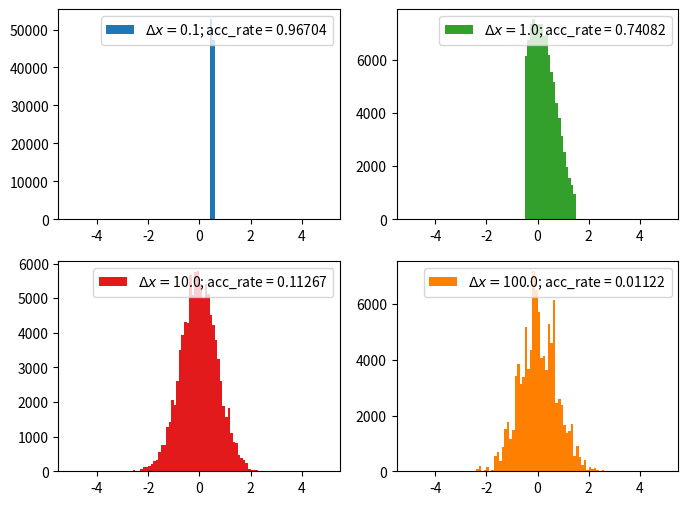

Here is the Python script that generated this plot:
import numpy as np
import matplotlib.pyplot as plt

import os
from typing import Tuple, Callable

from functools import partial


def distribution_function(x: float) -> float:
    return np.exp(-x**2)/np.sqrt(np.pi)


def trial_move(delta_x: float, phi0: float) -> float:
    """
    write helper
    """

    r = np.random.uniform(-delta_x, delta_x, size=1)
    return phi0 + r


def metropolis(
        N: int,
        P: Callable, 
        trial_move: Callable, 
        phi0: float,
) -> Tuple[list, float]:
    """
    Proposes a new state based on the inital state phi0 (Here 1D floats).
    
    Write helper.

    Args:
        N (int):
            Number of samples that will be drawn
        P (function):
            Distribution function that the samples should follow
        trial_move (function):
            trial move as defined in the Metropolis-Hastings-Algo. 
            Decides wether to use the new state or not.
        phi0 (float):
            initial state that acts as a reference value in trial_move

    Returns:
        states_list, acceptance_rate (Tuple[list, float]):
            list: list of consecutively drawn states
            float: resulting acceptance rate during metropolis-algo  
    """
    states_list = np.zeros(N, dtype=float)
    acceptance_list = np.zeros(N, dtype=float)

    current_state = phi0
    for iteration in range(N):
        trial_state = trial_move(phi0)
        r = np.random.uniform(0.0, 1.0, size=1)

        if r < (P(trial_state) / P(current_state)):
            new_state = trial_state

            acceptance_list[iteration] = 1.0
        else: # rejected
            new_state = current_state
        
        states_list[iteration] = new_state
        current_state = new_state

    return states_list, acceptance_list.mean()

if __name__=="__main__":
    # generate 4 sample list with N=100000
    N = 100000
    delta_x_list = [0.1, 1.0, 10.0, 100.0]
    metropolis_samples = dict()

    for delta_x in delta_x_list:
        partial_trial_move = partial(trial_move, delta_x)
        metropolis_sample, acceptance_rate = metropolis(
            N,
            distribution_function,
            partial_trial_move,
            0.5,
        )
        metropolis_samples[delta_x] = {
            f'samples': metropolis_sample,
            f'acceptance_rate': acceptance_rate,
        }

    fig, axs = plt.subplots(2, 2, figsize=(8.0, 6.0))
    axs = axs.flatten()

    color_list = ['#1f78b4', '#33a02c', '#e31a1c', '#ff7f00']
    
    for indx, (delta_x, sample_dict) in enumerate(metropolis_samples.items()):
        axs[indx].hist(
            sample_dict['samples'], 
            bins=100,
            range=(-5.0, 5.0), 
            label=r'$\Delta x = $' + f'{delta_x}' +f'; acc_rate = {sample_dict["acceptance_rate"]}',
            color=color_list[indx],
        )

        axs[indx].legend(loc='upper right')
    plt.show()

